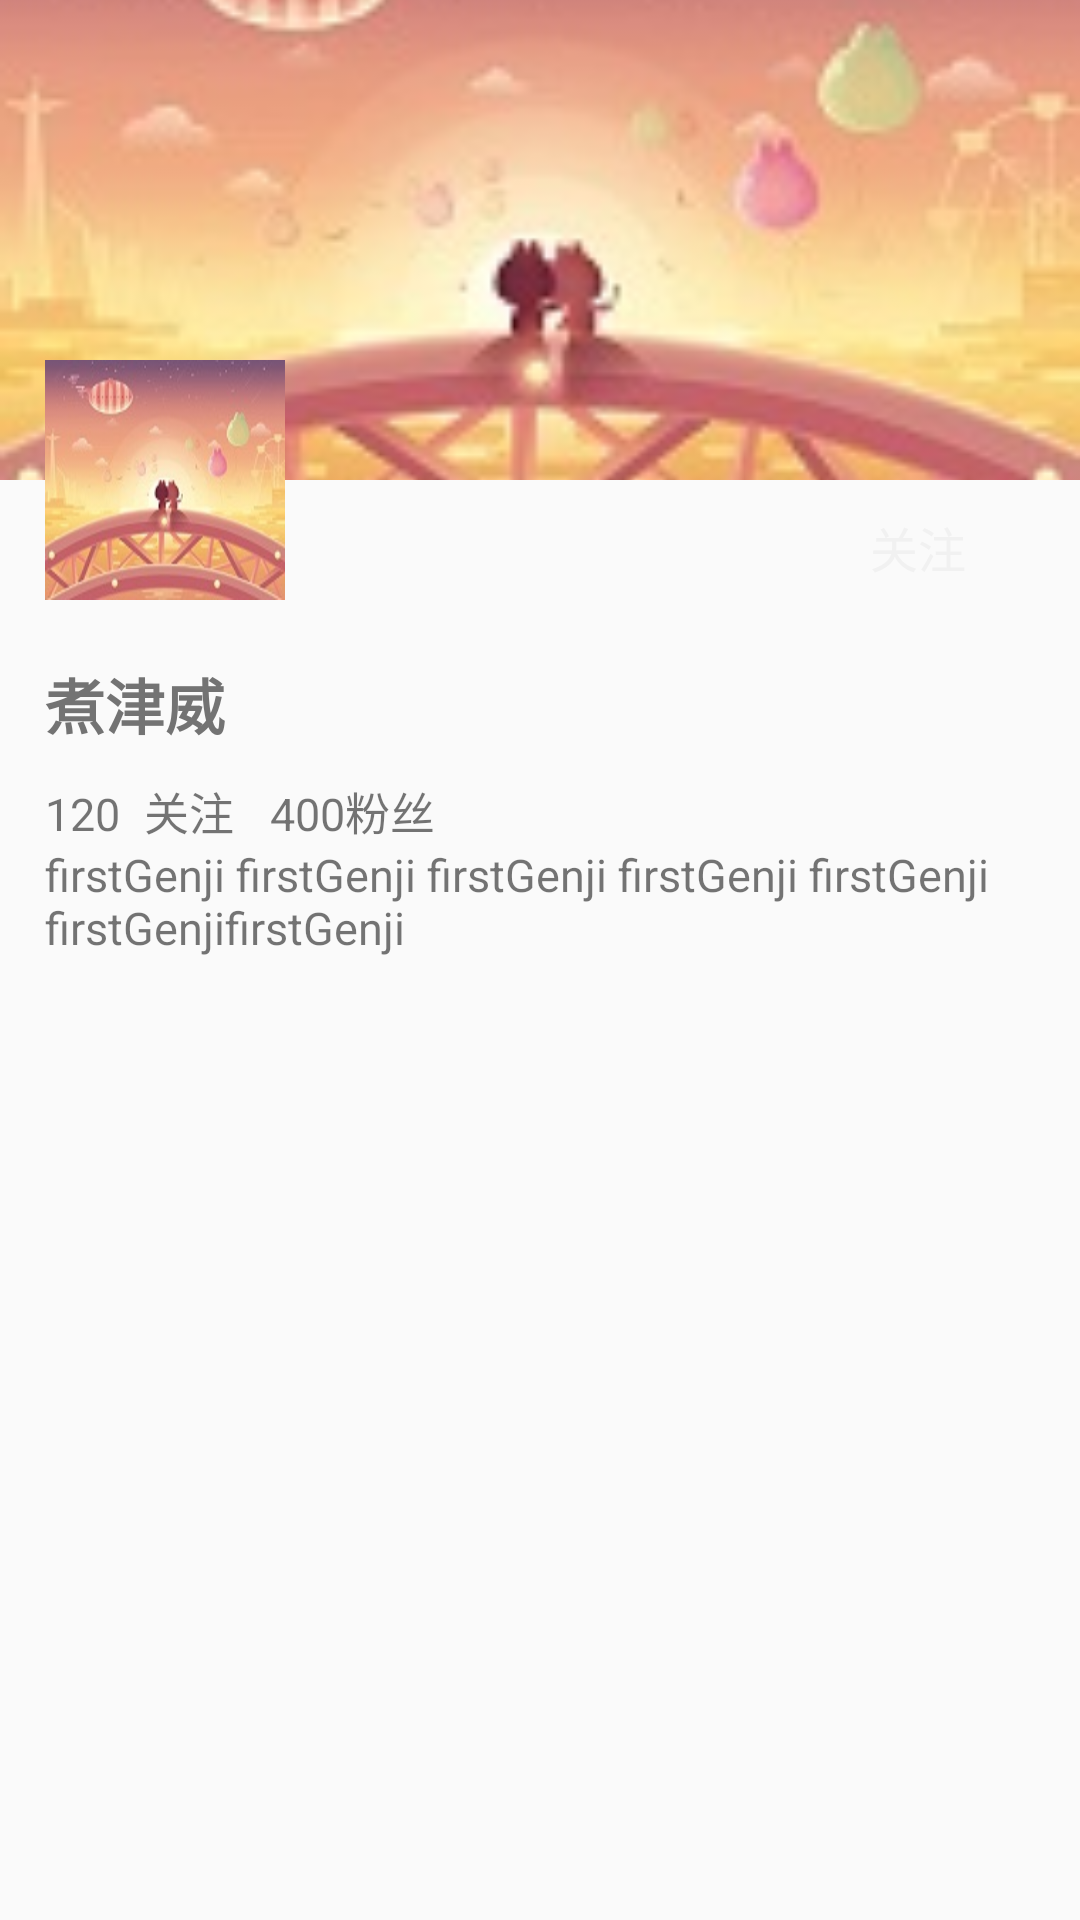

This screen was rendered from an Android layout file. Write that file and the resources it references.
<!-- AndroidManifest.xml: application theme AppTheme -->
<!-- res/layout/title_account.xml -->
<?xml version="1.0" encoding="utf-8"?>
<RelativeLayout
    xmlns:android="http://schemas.android.com/apk/res/android"
    xmlns:app="http://schemas.android.com/apk/res-auto"
    android:layout_width="match_parent"
    android:layout_height="match_parent"
    android:id="@+id/top_account_rl"
    android:fitsSystemWindows="true"
    >
    <ImageView
        android:layout_width="match_parent"
        android:layout_height="160dp"
        android:id="@+id/background_account_iv"
        android:src="@drawable/bg_3"
        android:scaleType="centerCrop"
        app:layout_collapseMode="parallax"
        />
    <RelativeLayout
        android:layout_width="match_parent"
        android:layout_height="wrap_content"
        android:layout_marginLeft="15dp"
        android:id="@+id/relativeLayout">

        <ImageView
            android:layout_width="80dp"
            android:layout_height="80dp"
            android:contentDescription="@null"
            android:scaleType="fitXY"
            android:src="@drawable/bg_3"
            android:layout_marginTop="120dp"
            android:id="@+id/avatar_account_iv"
            />

        <TextView

            android:id="@+id/name_account_tv"
            android:layout_width="wrap_content"
            android:layout_height="wrap_content"
            android:layout_marginTop="20dp"
            android:text="煮津威"
            android:textColor="@color/text_black"
            android:textSize="20sp"
            android:textStyle="bold"
            android:layout_below="@id/avatar_account_iv"
            />

        <Button
            android:id="@+id/follow_account_btn"
            android:layout_width="wrap_content"
            android:layout_height="35dp"
            android:background="@drawable/shape_corner_small_pink"
            android:drawablePadding="8dp"
            android:text="关注"
            android:textColor="@color/text_white"
            android:textSize="16sp"
            android:layout_alignParentRight="true"
            android:layout_marginRight="10dp"
            android:layout_alignBottom="@+id/avatar_account_iv"
            />


        <LinearLayout
            android:layout_width="match_parent"
            android:layout_height="wrap_content"
            android:orientation="horizontal"
            android:layout_marginTop="10dp"
            android:id="@+id/follow_account_ll"
            android:layout_below="@+id/name_account_tv"
            >

            <TextView
                android:layout_width="wrap_content"
                android:layout_height="wrap_content"
                android:id="@+id/follower_account_tv"
                android:text="120"
                android:textSize="15sp"
                />
            <TextView
                android:layout_width="wrap_content"
                android:layout_height="wrap_content"
                android:text="关注"
                android:textSize="15sp"
                android:layout_marginLeft="8dp"
                />
            <TextView
                android:layout_width="wrap_content"
                android:layout_height="wrap_content"
                android:id="@+id/following_account_tv"
                android:text="400"
                android:textSize="15sp"
                android:layout_marginLeft="12dp"
                />
            <TextView
                android:layout_width="wrap_content"
                android:layout_height="wrap_content"
                android:textSize="15sp"
                android:text="粉丝"
                />

        </LinearLayout>

        <TextView
            android:id="@+id/bio_account_tv"
            android:layout_width="wrap_content"
            android:layout_height="wrap_content"
            android:layout_below="@+id/follow_account_ll"
            android:text="firstGenji firstGenji firstGenji firstGenji firstGenji firstGenjifirstGenji "
            android:textSize="15sp"
            />
    </RelativeLayout>



</RelativeLayout>
<!-- resources referenced by this layout -->
<resources>
  <color name="text_black">#737373</color>
  <color name="text_white">#F1F1F1</color>
  <!-- drawable bg_3: png bitmap (drawable, 44449 bytes) -->
  <style name="AppTheme" parent="Theme.AppCompat.Light.NoActionBar">
          
          <item name="colorPrimary">@color/colorPrimary</item>
          <item name="colorPrimaryDark">@color/colorPrimaryDark</item>
          <item name="colorAccent">@color/colorAccent</item>
      </style>
  <color name="colorPrimary">#3F51B5</color>
  <color name="colorPrimaryDark">#303F9F</color>
  <color name="colorAccent">#FF4081</color>
</resources>
